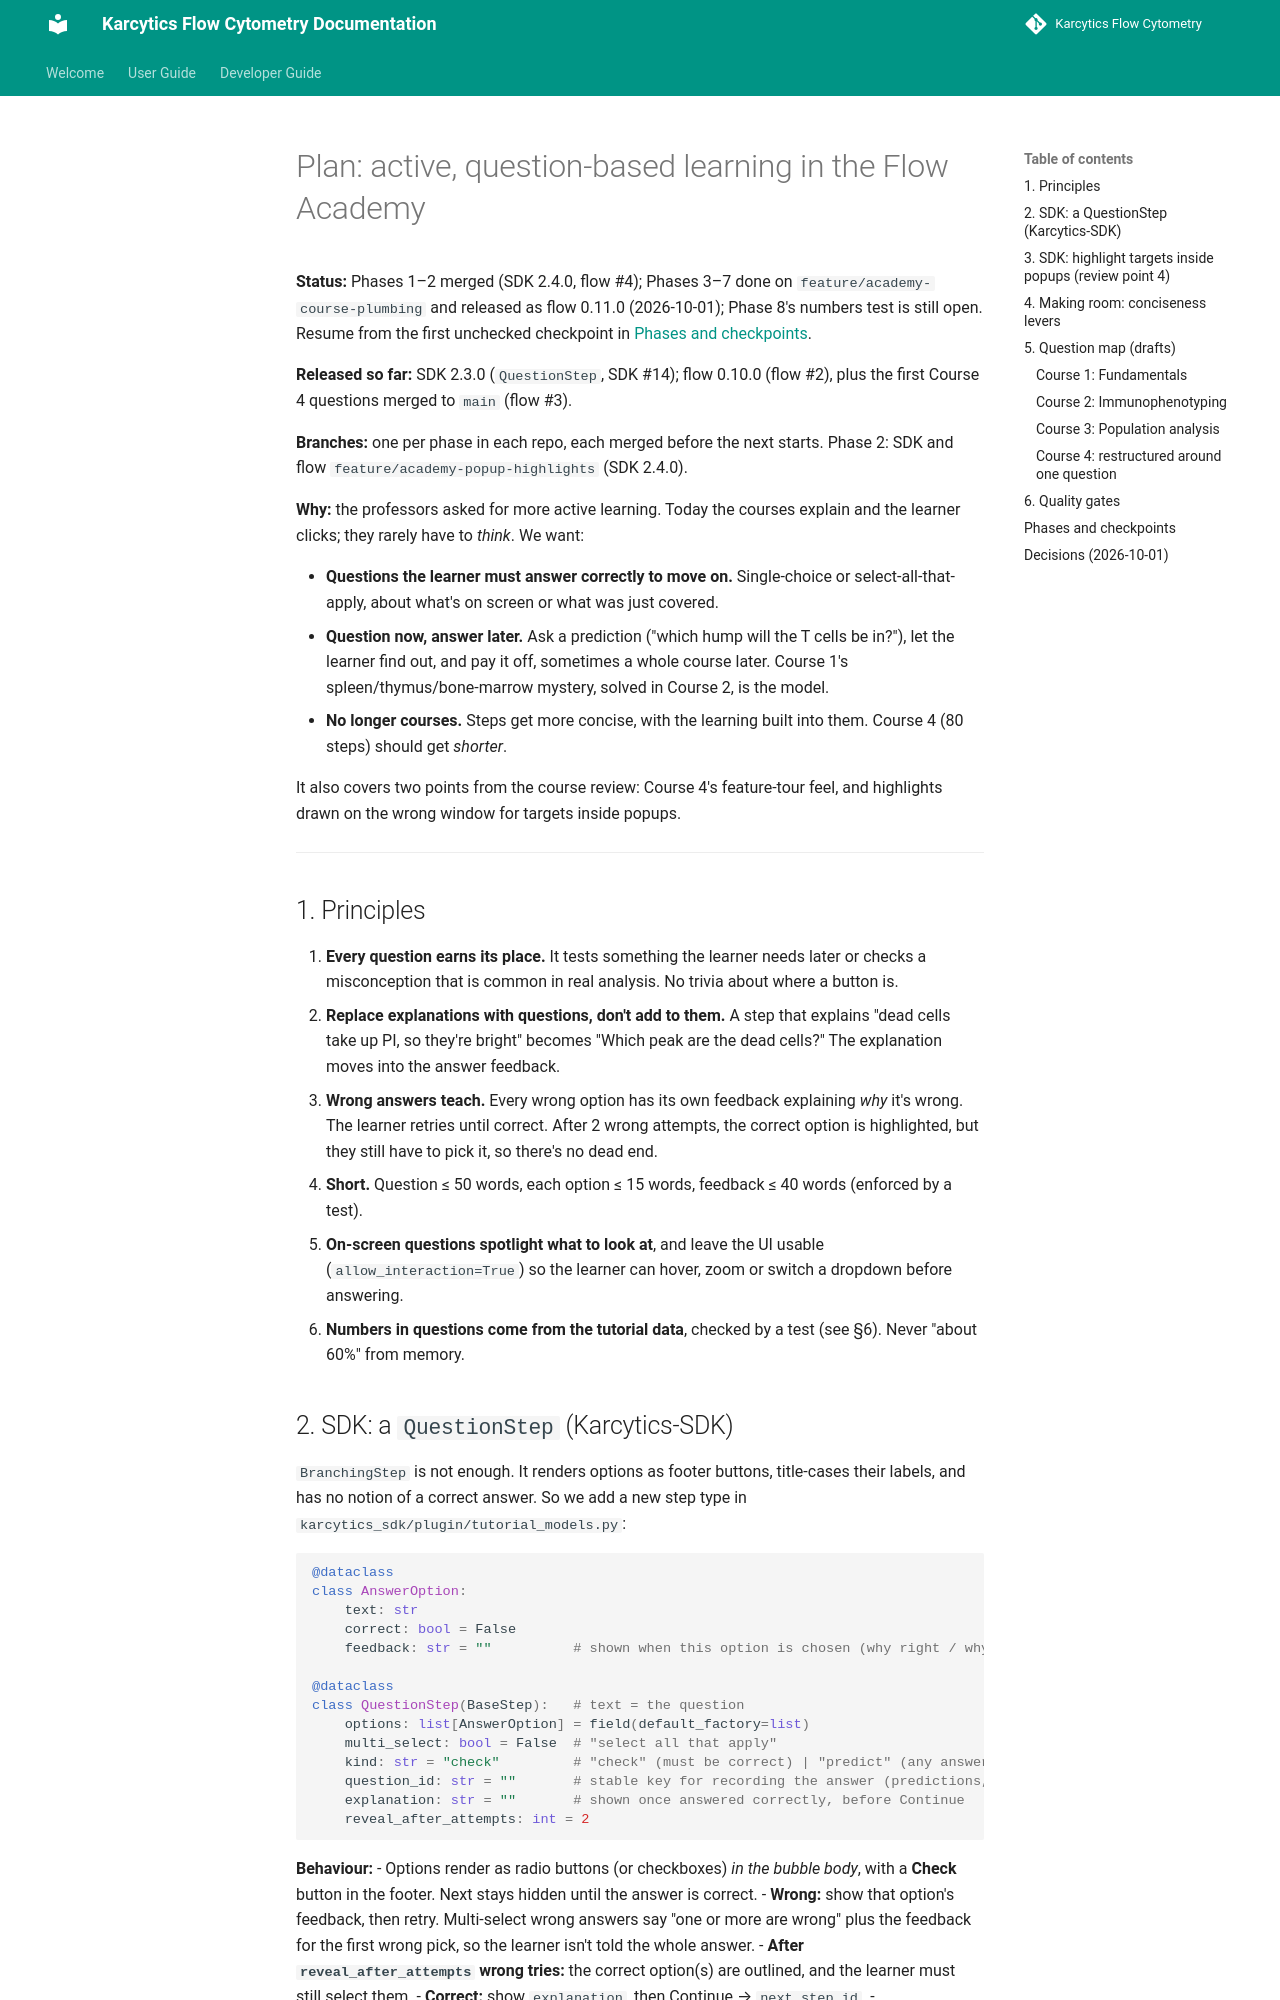

repository: KalaimaranB/Karcytics-flow-cytometry · page: developer/plans/ACADEMY_ACTIVE_LEARNING_PLAN/index.html · generator: mkdocs

# Plan: active, question-based learning in the Flow Academy

**Status:** Phases 1–2 merged (SDK 2.4.0, flow #4); Phases 3–7 done on `feature/academy-course-plumbing` and released as flow 0.11.0 (2026-10-01); Phase 8's numbers test is still open. Resume from the first unchecked checkpoint in [Phases and checkpoints](#phases-and-checkpoints).

**Released so far:** SDK 2.3.0 (`QuestionStep`, SDK #14); flow 0.10.0 (flow #2), plus the first Course 4 questions merged to `main` (flow #3).

**Branches:** one per phase in each repo, each merged before the next starts. Phase 2: SDK and flow `feature/academy-popup-highlights` (SDK 2.4.0).

**Why:** the professors asked for more active learning. Today the courses explain and the learner clicks; they rarely have to *think*. We want:

- **Questions the learner must answer correctly to move on.** Single-choice or select-all-that-apply, about what's on screen or what was just covered.
- **Question now, answer later.** Ask a prediction ("which hump will the T cells be in?"), let the learner find out, and pay it off, sometimes a whole course later. Course 1's spleen/thymus/bone-marrow mystery, solved in Course 2, is the model.
- **No longer courses.** Steps get more concise, with the learning built into them. Course 4 (80 steps) should get *shorter*.

It also covers two points from the course review: Course 4's feature-tour feel, and highlights drawn on the wrong window for targets inside popups.

---

## 1. Principles

1. **Every question earns its place.** It tests something the learner needs later or checks a misconception that is common in real analysis. No trivia about where a button is.
2. **Replace explanations with questions, don't add to them.** A step that explains "dead cells take up PI, so they're bright" becomes "Which peak are the dead cells?" The explanation moves into the answer feedback.
3. **Wrong answers teach.** Every wrong option has its own feedback explaining *why* it's wrong. The learner retries until correct. After 2 wrong attempts, the correct option is highlighted, but they still have to pick it, so there's no dead end.
4. **Short.** Question ≤ 50 words, each option ≤ 15 words, feedback ≤ 40 words (enforced by a test).
5. **On-screen questions spotlight what to look at**, and leave the UI usable (`allow_interaction=True`) so the learner can hover, zoom or switch a dropdown before answering.
6. **Numbers in questions come from the tutorial data**, checked by a test (see §6). Never "about 60%" from memory.
